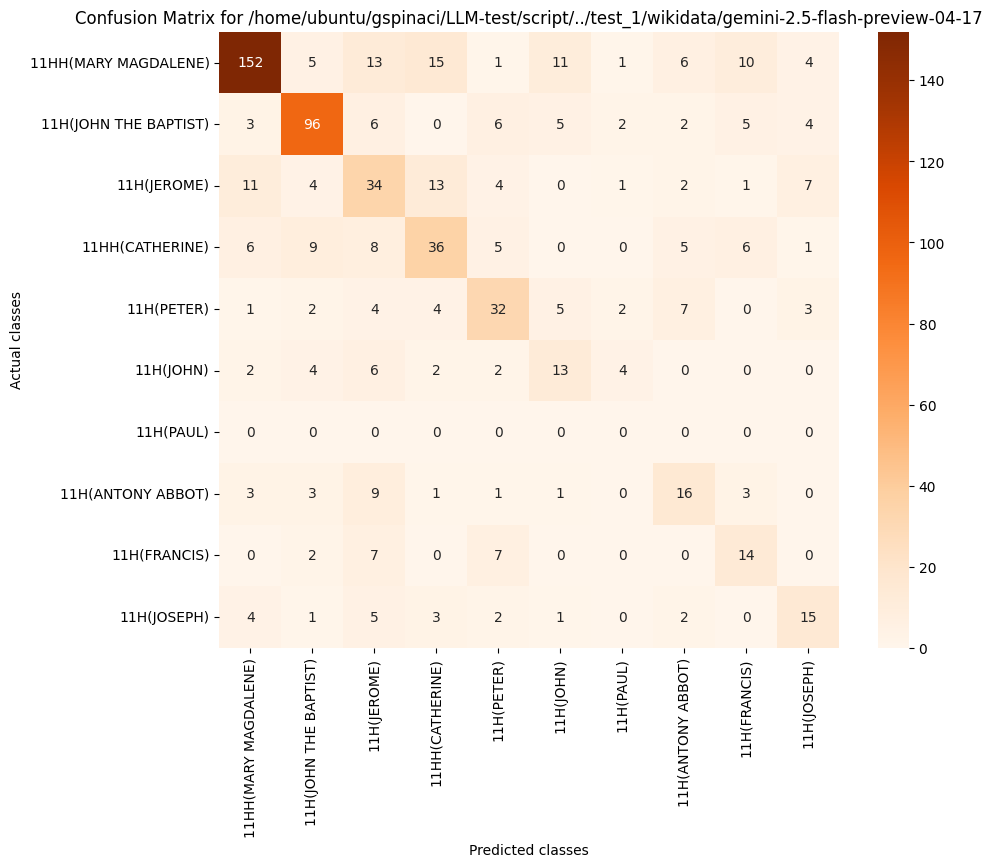

The table this chart was drawn from, first rows:
, 11HH(MARY MAGDALENE), 11H(JOHN THE BAPTIST), 11H(JEROME), 11HH(CATHERINE), 11H(PETER), 11H(JOHN), 11H(PAUL), 11H(ANTONY ABBOT), 11H(FRANCIS), 11H(JOSEPH)
11HH(MARY MAGDALENE), 152, 5, 13, 15, 1, 11, 1, 6, 10, 4
11H(JOHN THE BAPTIST), 3, 96, 6, 0, 6, 5, 2, 2, 5, 4
11H(JEROME), 11, 4, 34, 13, 4, 0, 1, 2, 1, 7
11HH(CATHERINE), 6, 9, 8, 36, 5, 0, 0, 5, 6, 1
11H(PETER), 1, 2, 4, 4, 32, 5, 2, 7, 0, 3
11H(JOHN), 2, 4, 6, 2, 2, 13, 4, 0, 0, 0
11H(PAUL), 0, 0, 0, 0, 0, 0, 0, 0, 0, 0
11H(ANTONY ABBOT), 3, 3, 9, 1, 1, 1, 0, 16, 3, 0
11H(FRANCIS), 0, 2, 7, 0, 7, 0, 0, 0, 14, 0
11H(JOSEPH), 4, 1, 5, 3, 2, 1, 0, 2, 0, 15
